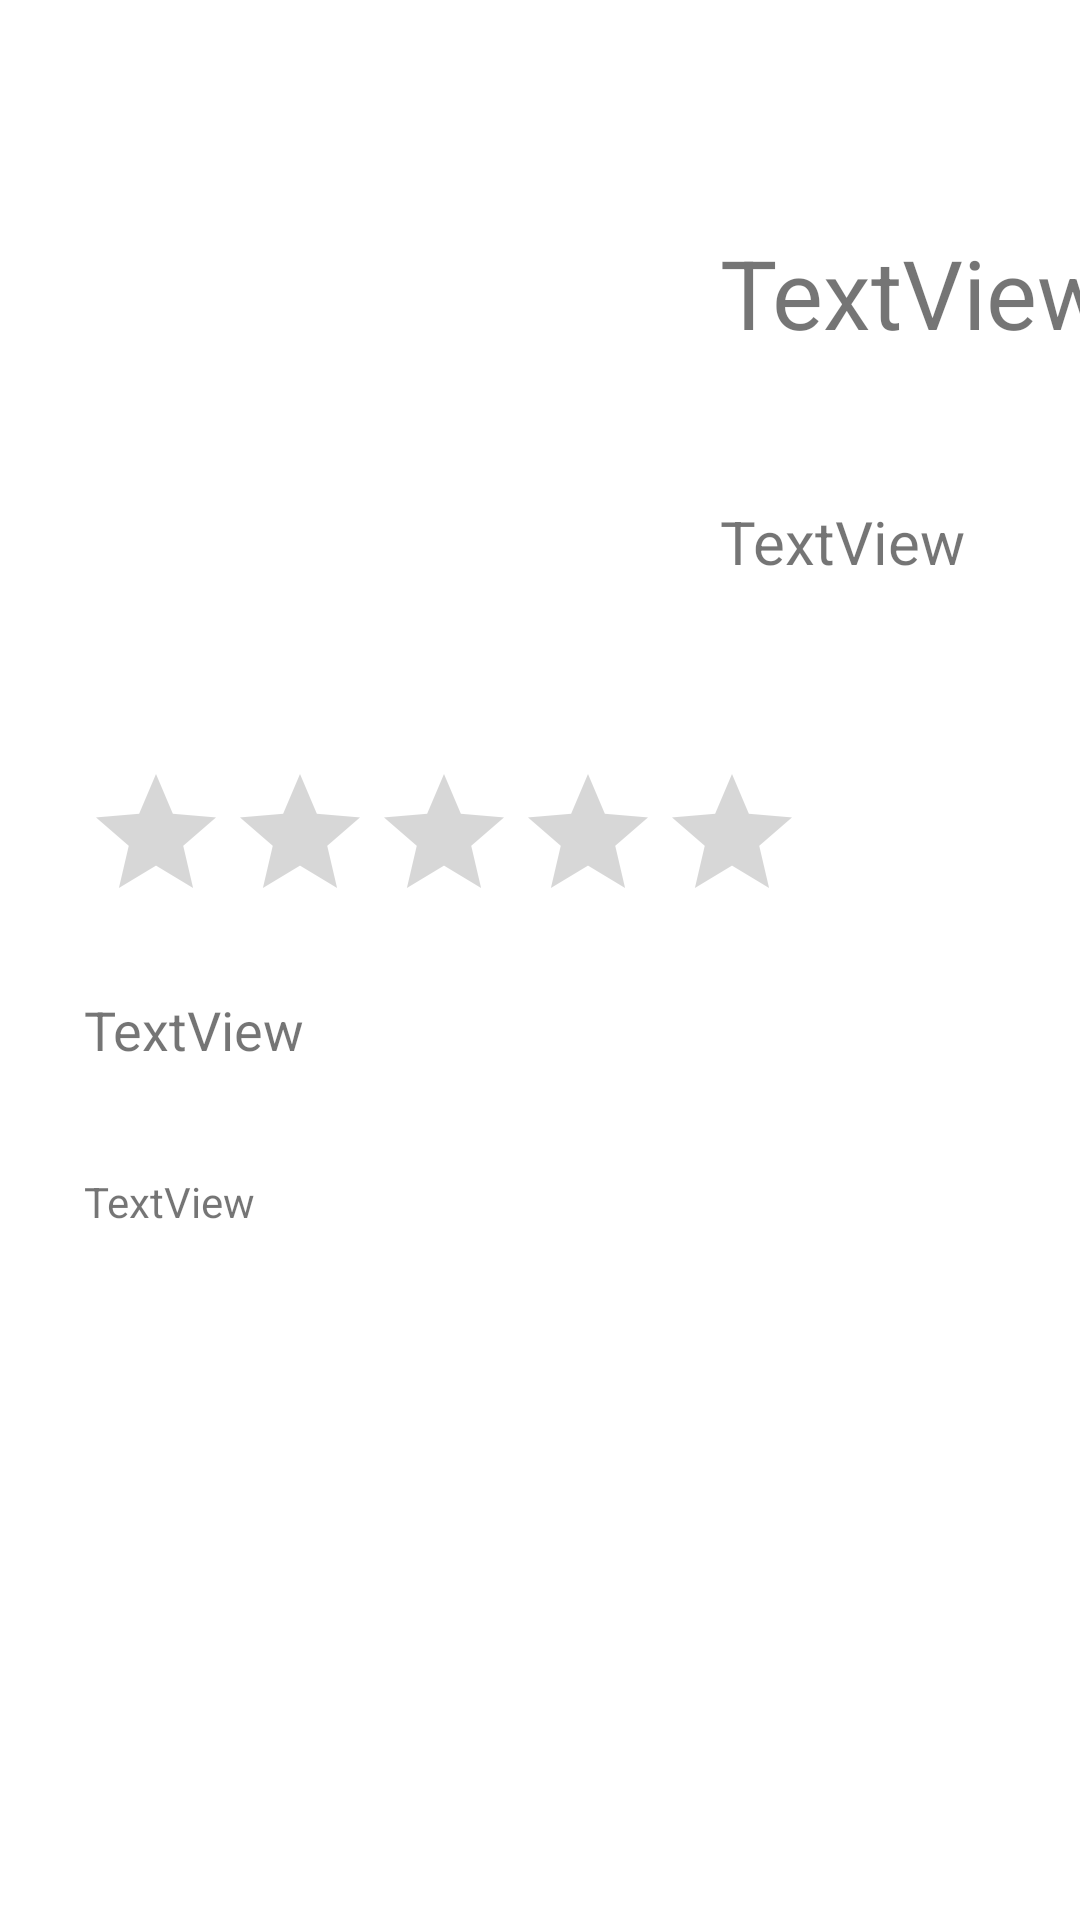

Here is an Android app screen rendered from its layout file. Give the layout XML and the strings, colors and styles it references.
<!-- AndroidManifest.xml: application theme AppTheme -->
<!-- res/layout/activity_movie_view.xml -->
<?xml version="1.0" encoding="utf-8"?>
<androidx.constraintlayout.widget.ConstraintLayout xmlns:android="http://schemas.android.com/apk/res/android"
    xmlns:app="http://schemas.android.com/apk/res-auto"
    xmlns:tools="http://schemas.android.com/tools"
    android:layout_width="match_parent"
    android:layout_height="match_parent"
    tools:context=".ui.MovieViewActivity">

    <ImageView
        android:id="@+id/moviePoster"
        android:layout_width="144dp"
        android:layout_height="138dp"
        android:layout_marginStart="28dp"
        android:layout_marginLeft="28dp"
        android:layout_marginTop="76dp"
        app:layout_constraintStart_toStartOf="parent"
        app:layout_constraintTop_toTopOf="parent" />

    <TextView
        android:id="@+id/movieName"
        android:layout_width="wrap_content"
        android:layout_height="wrap_content"
        android:layout_marginStart="68dp"
        android:layout_marginLeft="68dp"
        android:text="TextView"
        android:textSize="32dp"
        app:layout_constraintStart_toEndOf="@+id/moviePoster"
        app:layout_constraintTop_toTopOf="@+id/moviePoster" />

    <RatingBar
        android:id="@+id/movieRating"
        android:layout_width="wrap_content"
        android:layout_height="wrap_content"
        android:layout_marginTop="40dp"
        app:layout_constraintStart_toStartOf="@+id/moviePoster"
        app:layout_constraintTop_toBottomOf="@+id/moviePoster" />

    <TextView
        android:id="@+id/movieDetails"
        android:layout_width="335dp"
        android:layout_height="wrap_content"
        android:layout_marginTop="80dp"
        android:text="TextView"
        app:layout_constraintStart_toStartOf="@+id/movieRating"
        app:layout_constraintTop_toBottomOf="@+id/movieRating" />

    <TextView
        android:id="@+id/movieYear"
        android:layout_width="wrap_content"
        android:layout_height="wrap_content"
        android:layout_marginTop="48dp"
        android:text="TextView"
        android:textSize="20dp"
        app:layout_constraintStart_toStartOf="@+id/movieName"
        app:layout_constraintTop_toBottomOf="@+id/movieName" />

    <TextView
        android:id="@+id/movieGenres"
        android:layout_width="297dp"
        android:layout_height="22dp"
        android:layout_marginTop="20dp"
        android:text="TextView"
        android:textSize="18dp"
        app:layout_constraintStart_toStartOf="@+id/movieRating"
        app:layout_constraintTop_toBottomOf="@+id/movieRating" />


</androidx.constraintlayout.widget.ConstraintLayout>
<!-- resources referenced by this layout -->
<resources>
  <style name="AppTheme" parent="Theme.AppCompat.Light.DarkActionBar">
          
          <item name="android:actionBarStyle">@style/MyActionBar</item>
          <item name="android:background">@color/white_opaque</item>
          <item name="android:windowBackground">@color/white_opaque</item>
          <item name="android:colorBackground">@color/white_opaque</item>
      </style>
  <style name="MyActionBar" parent="Theme.AppCompat.Light.DarkActionBar">
          <item name="android:background">#42daf5</item>
      </style>
  <color name="white_opaque">#FFFFFFFF</color>
</resources>
